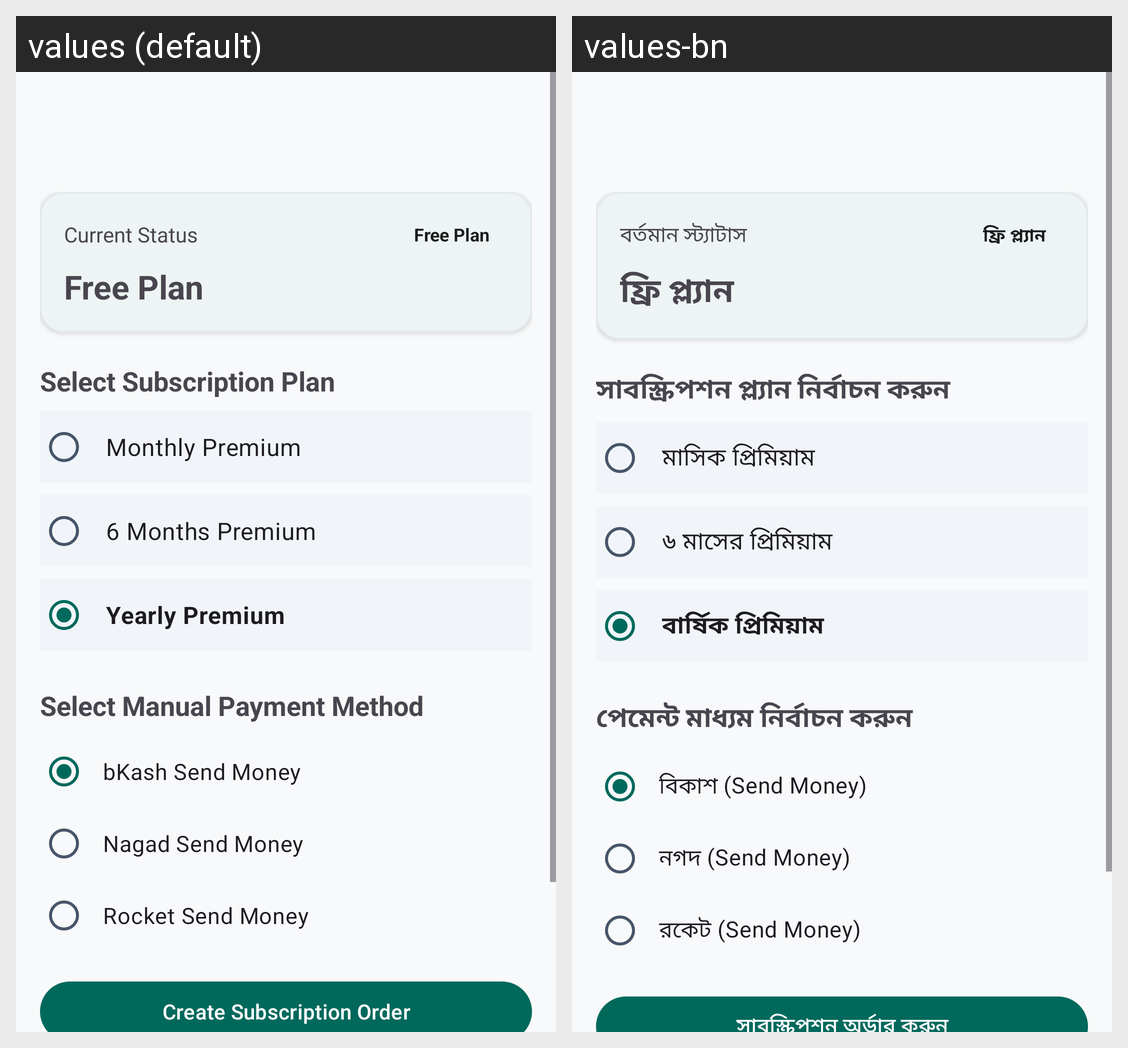

Here is an Android app screen in its default locale and in the app's own translations. Write out the translated-string differences for the strings that appear on this screen.
Android screen res/layout/activity_subscription.xml rendered under 2 locales, left to right: values (default), values-bn. Device: Nexus 5 (rendered at 1080×1920; each locale shown at half size, 540×960, under a caption strip naming it); theme Theme.RobHouseRental.
Strings drawn on this screen, with the default value and each locale's value (text and hints the layout hard-codes, and strings that could not be matched under every locale, appear in the picture but are not listed):

current_status
  values: Current Status
  values-bn: বর্তমান স্ট্যাটাস

status_sub_free
  values: Free Plan
  values-bn: ফ্রি প্ল্যান

select_plan
  values: Select Subscription Plan
  values-bn: সাবস্ক্রিপশন প্ল্যান নির্বাচন করুন

plan_monthly_title
  values: Monthly Premium
  values-bn: মাসিক প্রিমিয়াম

plan_six_months_title
  values: 6 Months Premium
  values-bn: ৬ মাসের প্রিমিয়াম

plan_yearly_title
  values: Yearly Premium
  values-bn: বার্ষিক প্রিমিয়াম

select_payment_method
  values: Select Manual Payment Method
  values-bn: পেমেন্ট মাধ্যম নির্বাচন করুন

payment_bkash
  values: bKash Send Money
  values-bn: বিকাশ (Send Money)

payment_nagad
  values: Nagad Send Money
  values-bn: নগদ (Send Money)

payment_rocket
  values: Rocket Send Money
  values-bn: রকেট (Send Money)

create_order
  values: Create Subscription Order
  values-bn: সাবস্ক্রিপশন অর্ডার করুন
